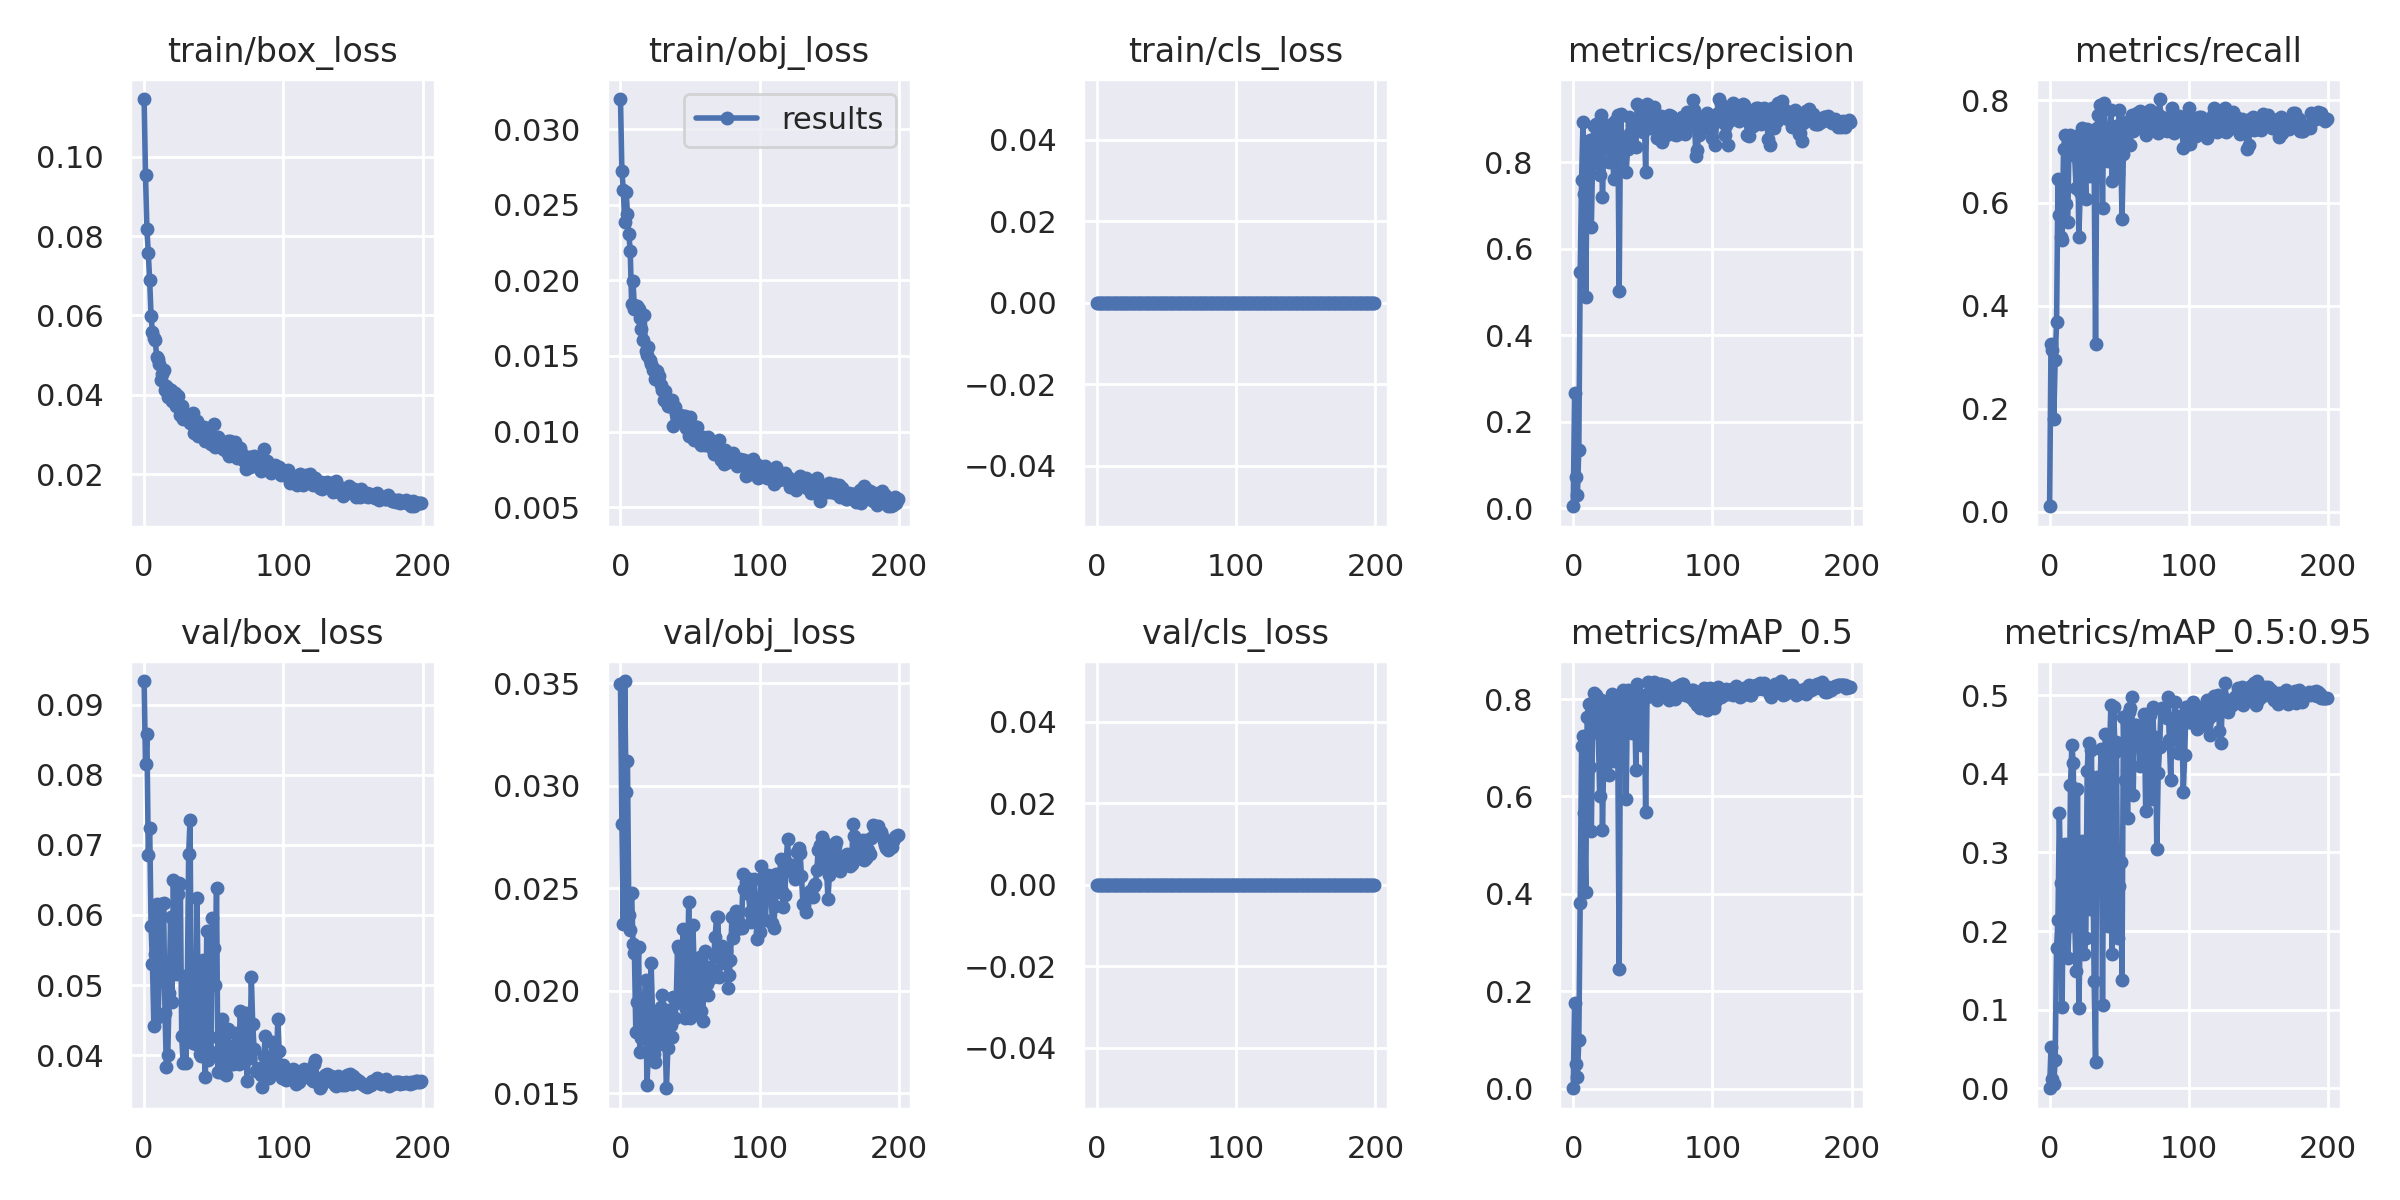

Values plotted in this chart, from the file beside it:
epoch, train/box_loss, train/obj_loss, train/cls_loss, metrics/precision, metrics/recall, metrics/mAP_0.5, metrics/mAP_0.5:0.95, val/box_loss, val/obj_loss, val/cls_loss, x/lr0, x/lr1, x/lr2
0, 0.1145, 0.03198, 0, 0.004736, 0.01042, 0.0006929, 0.0001485, 0.09337, 0.03497, 0, 0.0023, 0.0023, 0.0793
1, 0.0953, 0.0272, 0, 0.2664, 0.3264, 0.1768, 0.05218, 0.08154, 0.02816, 0, 0.004677, 0.004677, 0.05768
2, 0.08188, 0.02599, 0, 0.07316, 0.3141, 0.0514, 0.0118, 0.08577, 0.02325, 0, 0.00703, 0.00703, 0.03603
3, 0.0757, 0.02388, 0, 0.03099, 0.1806, 0.02426, 0.005227, 0.06849, 0.03511, 0, 0.009359, 0.009359, 0.01436
4, 0.06882, 0.02586, 0, 0.1354, 0.2951, 0.09967, 0.03654, 0.07234, 0.0297, 0, 0.009802, 0.009802, 0.009802
5, 0.05972, 0.0244, 0, 0.5461, 0.3677, 0.3814, 0.1787, 0.05839, 0.03119, 0, 0.009802, 0.009802, 0.009802
6, 0.05582, 0.02306, 0, 0.7586, 0.6458, 0.7032, 0.2146, 0.05306, 0.0237, 0, 0.009753, 0.009753, 0.009753
7, 0.05434, 0.02193, 0, 0.8922, 0.5764, 0.7239, 0.3503, 0.0442, 0.02295, 0, 0.009703, 0.009703, 0.009703
8, 0.05376, 0.01841, 0, 0.7259, 0.5347, 0.5661, 0.2607, 0.05439, 0.0248, 0, 0.009654, 0.009654, 0.009654
9, 0.04952, 0.01995, 0, 0.4889, 0.5278, 0.4047, 0.104, 0.06161, 0.02227, 0, 0.009604, 0.009604, 0.009604
10, 0.04892, 0.01808, 0, 0.7834, 0.7049, 0.7632, 0.306, 0.04541, 0.02186, 0, 0.009555, 0.009555, 0.009555
11, 0.04763, 0.0183, 0, 0.827, 0.7326, 0.7892, 0.3113, 0.05113, 0.01801, 0, 0.009505, 0.009505, 0.009505
12, 0.04361, 0.01831, 0, 0.8506, 0.5972, 0.66, 0.208, 0.06157, 0.01946, 0, 0.009456, 0.009456, 0.009456
13, 0.0453, 0.01812, 0, 0.6498, 0.5625, 0.5291, 0.1655, 0.0529, 0.02212, 0, 0.009406, 0.009406, 0.009406
14, 0.04621, 0.01751, 0, 0.8189, 0.722, 0.7577, 0.2066, 0.06174, 0.01701, 0, 0.009357, 0.009357, 0.009357
15, 0.04127, 0.01677, 0, 0.8828, 0.7326, 0.8122, 0.3853, 0.04596, 0.0177, 0, 0.009307, 0.009307, 0.009307
16, 0.04216, 0.01608, 0, 0.8889, 0.6979, 0.809, 0.4362, 0.03831, 0.01879, 0, 0.009258, 0.009258, 0.009258
17, 0.03947, 0.01771, 0, 0.8655, 0.7147, 0.7827, 0.4139, 0.04001, 0.01933, 0, 0.009208, 0.009208, 0.009208
18, 0.04134, 0.0153, 0, 0.7959, 0.691, 0.7301, 0.2166, 0.04891, 0.02053, 0, 0.009158, 0.009158, 0.009158
19, 0.04127, 0.01507, 0, 0.7701, 0.6285, 0.6008, 0.1492, 0.05968, 0.0154, 0, 0.009109, 0.009109, 0.009109
20, 0.03852, 0.01557, 0, 0.9088, 0.7292, 0.7986, 0.3806, 0.04753, 0.01703, 0, 0.009059, 0.009059, 0.009059
21, 0.0395, 0.01473, 0, 0.7188, 0.5347, 0.53, 0.102, 0.06497, 0.01716, 0, 0.00901, 0.00901, 0.00901
22, 0.04032, 0.01447, 0, 0.8482, 0.6215, 0.698, 0.199, 0.05402, 0.02134, 0, 0.00896, 0.00896, 0.00896
23, 0.03726, 0.01404, 0, 0.8848, 0.7465, 0.7858, 0.3151, 0.05152, 0.01889, 0, 0.008911, 0.008911, 0.008911
24, 0.03961, 0.01412, 0, 0.8853, 0.6979, 0.7608, 0.2653, 0.06295, 0.01694, 0, 0.008861, 0.008861, 0.008861
25, 0.03688, 0.01345, 0, 0.8818, 0.6735, 0.7415, 0.1708, 0.06456, 0.01651, 0, 0.008812, 0.008812, 0.008812
26, 0.03479, 0.01403, 0, 0.8012, 0.6076, 0.6435, 0.1908, 0.06443, 0.01735, 0, 0.008762, 0.008762, 0.008762
27, 0.03724, 0.01349, 0, 0.8385, 0.7431, 0.7956, 0.4034, 0.04266, 0.01853, 0, 0.008713, 0.008713, 0.008713
28, 0.03379, 0.01367, 0, 0.8873, 0.7111, 0.8108, 0.4396, 0.03893, 0.01829, 0, 0.008663, 0.008663, 0.008663
29, 0.03526, 0.01305, 0, 0.7608, 0.6528, 0.6734, 0.2283, 0.05127, 0.01921, 0, 0.008614, 0.008614, 0.008614
30, 0.0341, 0.01278, 0, 0.8961, 0.7187, 0.8024, 0.4301, 0.03894, 0.0198, 0, 0.008564, 0.008564, 0.008564
31, 0.03478, 0.01211, 0, 0.8451, 0.739, 0.7769, 0.2965, 0.04973, 0.01904, 0, 0.008515, 0.008515, 0.008515
32, 0.03431, 0.0127, 0, 0.9087, 0.6597, 0.6993, 0.1364, 0.06872, 0.01773, 0, 0.008466, 0.008466, 0.008466
33, 0.0328, 0.01205, 0, 0.5023, 0.3264, 0.245, 0.03323, 0.07359, 0.01525, 0, 0.008416, 0.008416, 0.008416
34, 0.03382, 0.0117, 0, 0.9107, 0.7465, 0.8093, 0.3964, 0.04317, 0.01719, 0, 0.008367, 0.008367, 0.008367
35, 0.03536, 0.01172, 0, 0.8313, 0.7708, 0.8031, 0.3818, 0.0417, 0.01906, 0, 0.008317, 0.008317, 0.008317
36, 0.03037, 0.01168, 0, 0.8444, 0.7913, 0.8179, 0.3716, 0.04234, 0.01831, 0, 0.008268, 0.008268, 0.008268
37, 0.03051, 0.01209, 0, 0.847, 0.788, 0.8114, 0.4314, 0.04159, 0.01777, 0, 0.008218, 0.008218, 0.008218
38, 0.03337, 0.01039, 0, 0.7762, 0.59, 0.5943, 0.1065, 0.06248, 0.01971, 0, 0.008169, 0.008169, 0.008169
39, 0.02958, 0.01163, 0, 0.8293, 0.7951, 0.8178, 0.3832, 0.04482, 0.01867, 0, 0.008119, 0.008119, 0.008119
40, 0.03221, 0.01119, 0, 0.9043, 0.7221, 0.7973, 0.4501, 0.04017, 0.01943, 0, 0.00807, 0.00807, 0.00807
41, 0.03104, 0.01077, 0, 0.8685, 0.7361, 0.7849, 0.4324, 0.03991, 0.02219, 0, 0.00802, 0.00802, 0.00802
42, 0.03052, 0.0108, 0, 0.8863, 0.6816, 0.7302, 0.2066, 0.05356, 0.02206, 0, 0.007971, 0.007971, 0.007971
43, 0.03186, 0.01112, 0, 0.8785, 0.7292, 0.793, 0.426, 0.04057, 0.01984, 0, 0.007921, 0.007921, 0.007921
44, 0.0284, 0.01099, 0, 0.8364, 0.7812, 0.8108, 0.487, 0.03689, 0.01976, 0, 0.007872, 0.007872, 0.007872
45, 0.02831, 0.01106, 0, 0.8356, 0.6421, 0.6537, 0.1708, 0.05769, 0.023, 0, 0.007822, 0.007822, 0.007822
46, 0.02955, 0.01104, 0, 0.9345, 0.7429, 0.8311, 0.4847, 0.03932, 0.01866, 0, 0.007772, 0.007772, 0.007772
47, 0.02813, 0.01021, 0, 0.9287, 0.7257, 0.8099, 0.4275, 0.04263, 0.01912, 0, 0.007723, 0.007723, 0.007723
48, 0.02747, 0.01089, 0, 0.8816, 0.7499, 0.7965, 0.4402, 0.0405, 0.0202, 0, 0.007673, 0.007673, 0.007673
49, 0.02863, 0.009682, 0, 0.9241, 0.6559, 0.705, 0.1915, 0.05957, 0.02434, 0, 0.007624, 0.007624, 0.007624
50, 0.03264, 0.01098, 0, 0.8687, 0.7812, 0.804, 0.2578, 0.05522, 0.0187, 0, 0.007574, 0.007574, 0.007574
51, 0.02683, 0.01003, 0, 0.9122, 0.7247, 0.8016, 0.2885, 0.05, 0.0203, 0, 0.007525, 0.007525, 0.007525
52, 0.02852, 0.009782, 0, 0.7782, 0.5684, 0.5672, 0.1372, 0.06391, 0.02322, 0, 0.007476, 0.007476, 0.007476
53, 0.02926, 0.009441, 0, 0.934, 0.6944, 0.8045, 0.4724, 0.03762, 0.02085, 0, 0.007426, 0.007426, 0.007426
54, 0.02834, 0.01032, 0, 0.916, 0.7569, 0.834, 0.3926, 0.04245, 0.01888, 0, 0.007377, 0.007377, 0.007377
55, 0.02701, 0.01027, 0, 0.8841, 0.7153, 0.8156, 0.4374, 0.04032, 0.02037, 0, 0.007327, 0.007327, 0.007327
56, 0.0271, 0.009519, 0, 0.88, 0.7396, 0.8076, 0.3437, 0.04521, 0.02037, 0, 0.007278, 0.007278, 0.007278
57, 0.02637, 0.009231, 0, 0.8893, 0.7534, 0.8077, 0.479, 0.03741, 0.02167, 0, 0.007228, 0.007228, 0.007228
58, 0.02678, 0.00911, 0, 0.9275, 0.7118, 0.8353, 0.4834, 0.03786, 0.01902, 0, 0.007178, 0.007178, 0.007178
59, 0.02578, 0.009637, 0, 0.8877, 0.7708, 0.8328, 0.4973, 0.0372, 0.01853, 0, 0.007129, 0.007129, 0.007129
... 140 more rows
